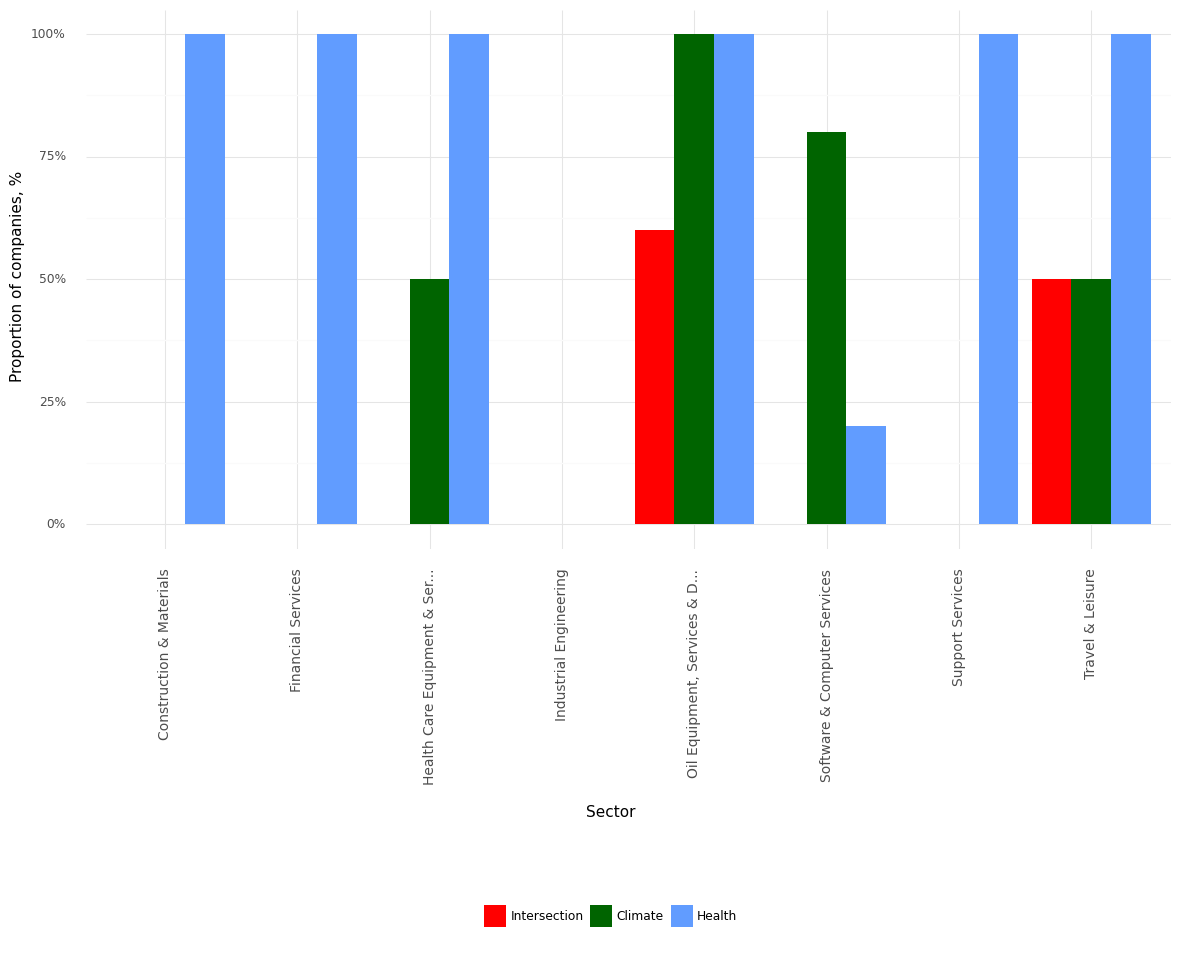

Source data for this figure (header and first rows):
, Sector, Climate, Health, Intersection, Year
0, Construction & Materials, 0.0, 1.0, 0.0, 2021
1, Financial Services, 0.0, 1.0, 0.0, 2021
2, Health Care Equipment & Ser..., 0.5, 1.0, 0.0, 2021
3, Industrial Engineering, 0.0, 0.0, 0.0, 2021
4, Oil Equipment, Services & D..., 1.0, 1.0, 0.6, 2021
5, Software & Computer Services, 0.8, 0.2, 0.0, 2021
6, Support Services, 0.0, 1.0, 0.0, 2021
7, Travel & Leisure, 0.5, 1.0, 0.5, 2021
